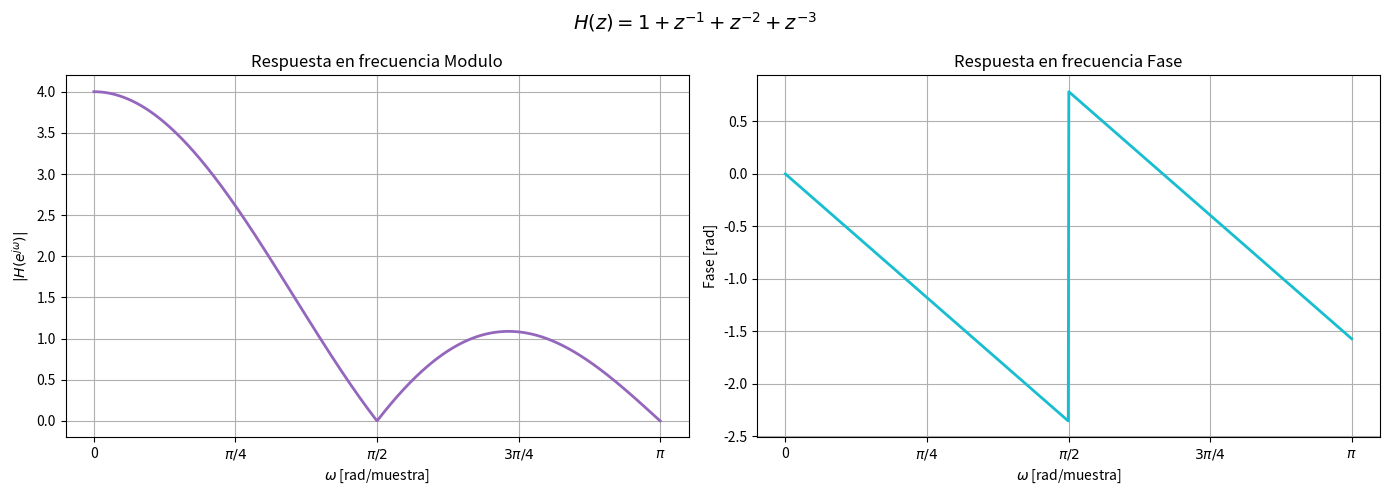
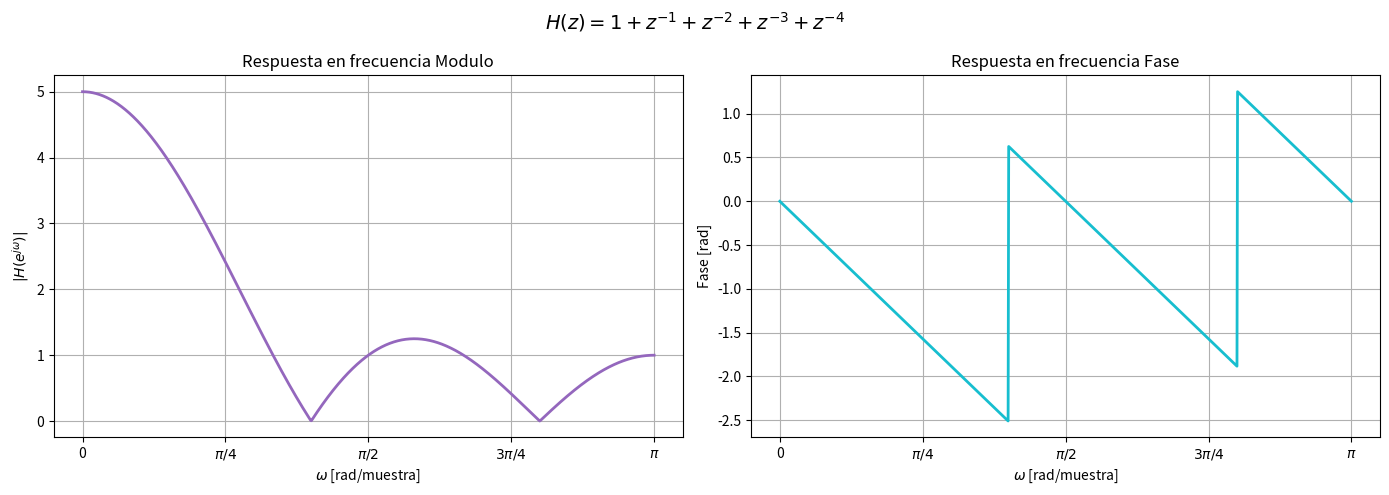
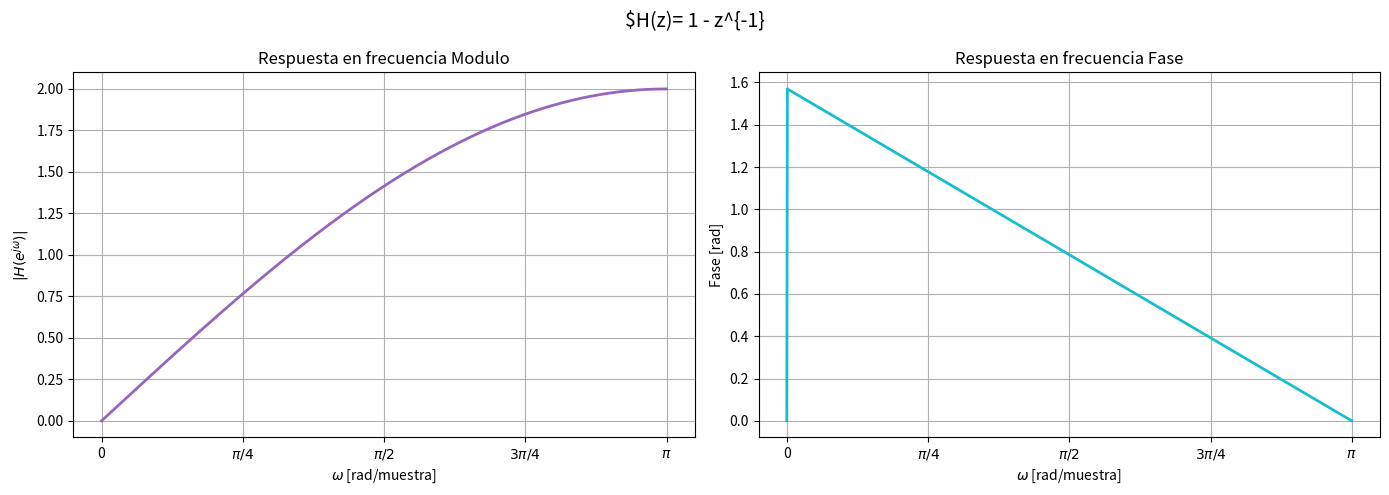
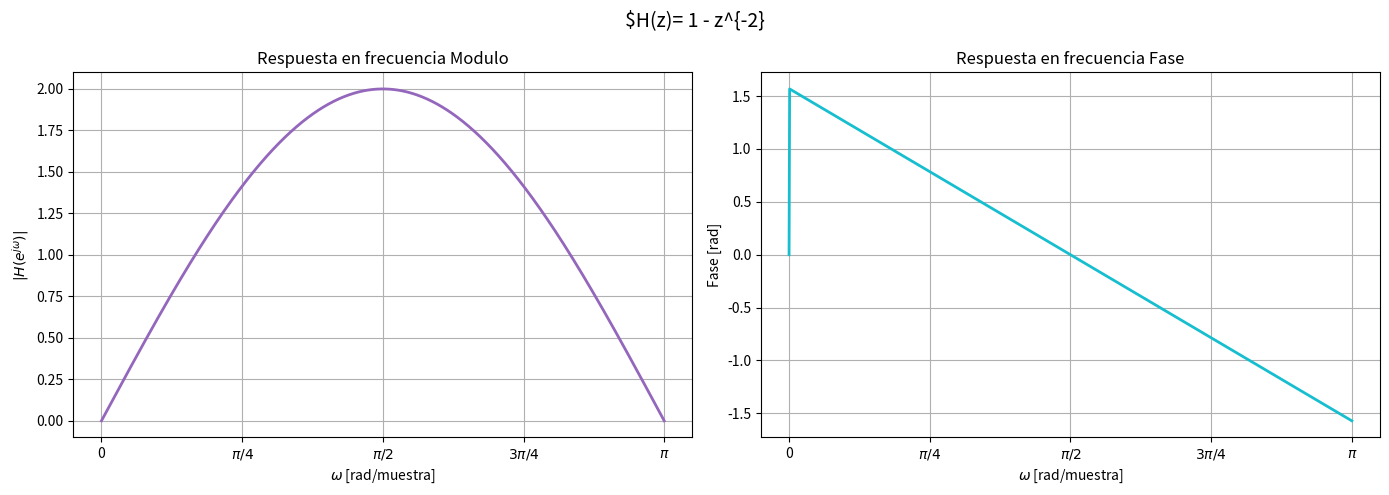

Source code (Python) for these figures, in order:
# -*- coding: utf-8 -*-
"""
Created on Sat Jun 13 17:46:23 2026

@author: Patog
"""

import numpy as np
import matplotlib.pyplot as plt

Y_a = lambda z: z**3 + z**2 + z + 1
X_a = lambda z: z**3

w = np.linspace(0, np.pi, 1000)

z = np.exp(1j*w)

H = Y_a(z) / X_a(z)

mod = np.abs(H)
fase = np.angle(H)



fig, ax = plt.subplots(1, 2, figsize=(14, 5))

# Magnitud
ax[0].plot(w, mod, color='C4', linewidth = 2)

ax[0].set_xticks(
    [0, np.pi/4, np.pi/2, 3*np.pi/4, np.pi],
    ['0', r'$\pi/4$', r'$\pi/2$', r'$3\pi/4$', r'$\pi$']
)

ax[0].set_xlabel(r'$\omega$ [rad/muestra]')
ax[0].set_ylabel(r'$|H(e^{j\omega})|$')
ax[0].set_title('Respuesta en frecuencia Modulo')
ax[0].grid(True)

# Fase
ax[1].plot(w, fase, color='C9',linewidth = 2)

ax[1].set_xticks(
    [0, np.pi/4, np.pi/2, 3*np.pi/4, np.pi],
    ['0', r'$\pi/4$', r'$\pi/2$', r'$3\pi/4$', r'$\pi$']
)

ax[1].set_xlabel(r'$\omega$ [rad/muestra]')
ax[1].set_ylabel('Fase [rad]')
ax[1].set_title('Respuesta en frecuencia Fase')
ax[1].grid(True)

fig.suptitle(r'$H(z)=1+z^{-1}+z^{-2}+z^{-3}$', fontsize=14)
plt.tight_layout(rect=[0, 0, 1, 0.95])
plt.tight_layout()
plt.show()

# %% B

Y_b = lambda z: z**4 + z**3 + z**2 + z + 1
X_b = lambda z: z**4

w = np.linspace(0, np.pi, 1000)

z = np.exp(1j*w)

H = Y_b(z) / X_b(z)

mod = np.abs(H)

fase = np.angle(H)


fig, ax = plt.subplots(1, 2, figsize=(14, 5))

# Magnitud
ax[0].plot(w, mod, color='C4', linewidth = 2)

ax[0].set_xticks(
    [0, np.pi/4, np.pi/2, 3*np.pi/4, np.pi],
    ['0', r'$\pi/4$', r'$\pi/2$', r'$3\pi/4$', r'$\pi$']
)

ax[0].set_xlabel(r'$\omega$ [rad/muestra]')
ax[0].set_ylabel(r'$|H(e^{j\omega})|$')
ax[0].set_title('Respuesta en frecuencia Modulo')
ax[0].grid(True)

# Fase
ax[1].plot(w, fase, color='C9', linewidth = 2)

ax[1].set_xticks(
    [0, np.pi/4, np.pi/2, 3*np.pi/4, np.pi],
    ['0', r'$\pi/4$', r'$\pi/2$', r'$3\pi/4$', r'$\pi$']
)

ax[1].set_xlabel(r'$\omega$ [rad/muestra]')
ax[1].set_ylabel('Fase [rad]')
ax[1].set_title('Respuesta en frecuencia Fase')
ax[1].grid(True)

fig.suptitle(r'$H(z)=1+z^{-1}+z^{-2}+z^{-3}+z^{-4}$', fontsize=14)
plt.tight_layout(rect=[0, 0, 1, 0.95])
plt.tight_layout()
plt.show()

# %%

Y_c = lambda z:  z - 1
X_c = lambda z: z

w = np.linspace(0, np.pi, 1000)

z = np.exp(1j*w)

H = Y_c(z) / X_c(z)

mod = np.abs(H)

fase = np.angle(H)


fig, ax = plt.subplots(1, 2, figsize=(14, 5))

# Magnitud
ax[0].plot(w, mod, color='C4', linewidth = 2)

ax[0].set_xticks(
    [0, np.pi/4, np.pi/2, 3*np.pi/4, np.pi],
    ['0', r'$\pi/4$', r'$\pi/2$', r'$3\pi/4$', r'$\pi$']
)

ax[0].set_xlabel(r'$\omega$ [rad/muestra]')
ax[0].set_ylabel(r'$|H(e^{j\omega})|$')
ax[0].set_title('Respuesta en frecuencia Modulo')
ax[0].grid(True)

# Fase
ax[1].plot(w, fase, color='C9', linewidth = 2)

ax[1].set_xticks(
    [0, np.pi/4, np.pi/2, 3*np.pi/4, np.pi],
    ['0', r'$\pi/4$', r'$\pi/2$', r'$3\pi/4$', r'$\pi$']
)

ax[1].set_xlabel(r'$\omega$ [rad/muestra]')
ax[1].set_ylabel('Fase [rad]')
ax[1].set_title('Respuesta en frecuencia Fase')
ax[1].grid(True)

fig.suptitle(r'$H(z)= 1 - z^{-1}', fontsize=14)
plt.tight_layout(rect=[0, 0, 1, 0.95])
plt.tight_layout()
plt.show()

# %% d

Y_d = lambda z:  z**2 - 1
X_d = lambda z: z**2

w = np.linspace(0, np.pi, 1000)

z = np.exp(1j*w)

H = Y_d(z) / X_d(z)

mod = np.abs(H)

fase = np.angle(H)


fig, ax = plt.subplots(1, 2, figsize=(14, 5))

# Magnitud
ax[0].plot(w, mod, color='C4', linewidth = 2)

ax[0].set_xticks(
    [0, np.pi/4, np.pi/2, 3*np.pi/4, np.pi],
    ['0', r'$\pi/4$', r'$\pi/2$', r'$3\pi/4$', r'$\pi$']
)

ax[0].set_xlabel(r'$\omega$ [rad/muestra]')
ax[0].set_ylabel(r'$|H(e^{j\omega})|$')
ax[0].set_title('Respuesta en frecuencia Modulo')
ax[0].grid(True)

# Fase
ax[1].plot(w, fase, color='C9', linewidth = 2)

ax[1].set_xticks(
    [0, np.pi/4, np.pi/2, 3*np.pi/4, np.pi],
    ['0', r'$\pi/4$', r'$\pi/2$', r'$3\pi/4$', r'$\pi$']
)

ax[1].set_xlabel(r'$\omega$ [rad/muestra]')
ax[1].set_ylabel('Fase [rad]')
ax[1].set_title('Respuesta en frecuencia Fase')
ax[1].grid(True)

fig.suptitle(r'$H(z)= 1 - z^{-2}', fontsize=14)
plt.tight_layout(rect=[0, 0, 1, 0.95])
plt.tight_layout()
plt.show()
